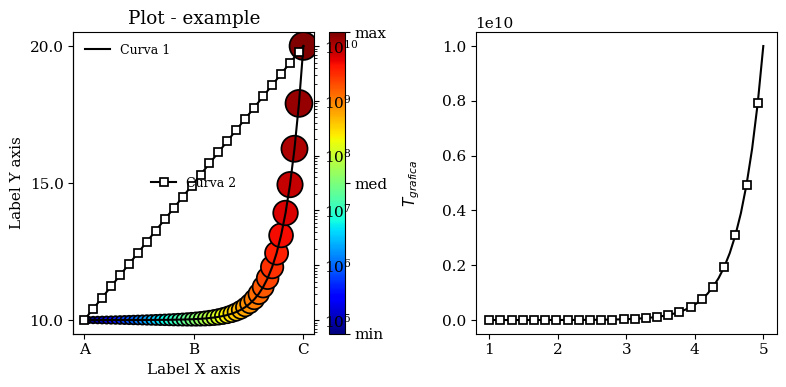

This figure's Python source:
import numpy as np
from matplotlib import cm
from matplotlib import rcParams
import matplotlib.pyplot as plt
#rcParams['text.latex.unicode']=True
plt.rc('font', family='serif')
plt.rc('font',size=11)
plt.rc('axes',labelsize=11)
# Data
x       =   np.linspace(1 , 5  , 50)
y       =   np.logspace(5 , 10 , 50)
z       =   np.linspace(5 , 10 , 50)
size    =   np.geomspace(20 , 400 , len(x))

# Create a figure
fig     =   plt.figure(figsize = (8,4)) # Figure size
# Add subplots
ax     =   fig.add_subplot(121)
ax1    =   fig.add_subplot(122) 
# Plot a line with markers
ax.plot(x , y , 'k-',label = 'Curva 1') #, markevery = 2 ,linewidth = 1.5,
                                        #marker = 's', markersize = 6, markeredgewidth = 1.25,
                                         #markeredgecolor = 'k', markerfacecolor = '1', label = 'Curva 1')
ax1.plot(x , y , 'k-', markevery = 2 ,
         linewidth = 1.5, marker = 's',
         markersize = 6, markeredgewidth = 1.25,
         markeredgecolor = 'k', markerfacecolor = '1',
         label = 'Curva 1')
# Scatter plot with different size and different color
s = ax.scatter(x , y , s = size, marker = 'o' , c = z, cmap = cm.jet,
               linewidths = 1.25, edgecolors = 'k')
### Title
ax.set_title    ('Plot - example')
### Label X axis
ax.set_xlabel   ('Label X axis')
### Label Y axis
ax.set_ylabel   ('Label Y axis')
### Legend 
ax.legend       (numpoints = 1,
                 loc = 'upper left',
                 fontsize = 9,
                 frameon = False)
### Position of thicks
ax.yaxis.set_ticks_position('left')
ax.xaxis.set_ticks_position('bottom')
c_bar = fig.colorbar(s, ax = ax)
c_bar.set_ticks     (np.linspace(min(z),max(z),3))
c_bar.set_ticklabels(['min', 'med', 'max'])
c_bar.set_label     ('$T_{grafica}$', labelpad = 10, y = 0.5)
### Remove right spine 
ax.spines['right'].set_visible(False)
### Remove top spine
ax.spines['top'].set_visible(False)
### 
ax.set_xticks(np.linspace(min(x),max(x),3))
ax.set_yticks(np.linspace(min(y),max(y),3))
ax.set_xticklabels(['A','B','C'])
ax.set_yticklabels(np.linspace(10,20,3))
#ax.grid()
ay = ax.twinx()
ay.semilogy(x , y , 'k-', markevery = 2 ,
         marker = 's', markersize = 6, markeredgewidth = 1.25,
         markeredgecolor = 'k', markerfacecolor = '1', label = 'Curva 2')
ay.legend       (numpoints = 1,
                 loc = 'center',
                 fontsize = 9,
                 frameon = False)
fig.tight_layout()
plt.savefig('figura.svg')
plt.show()

